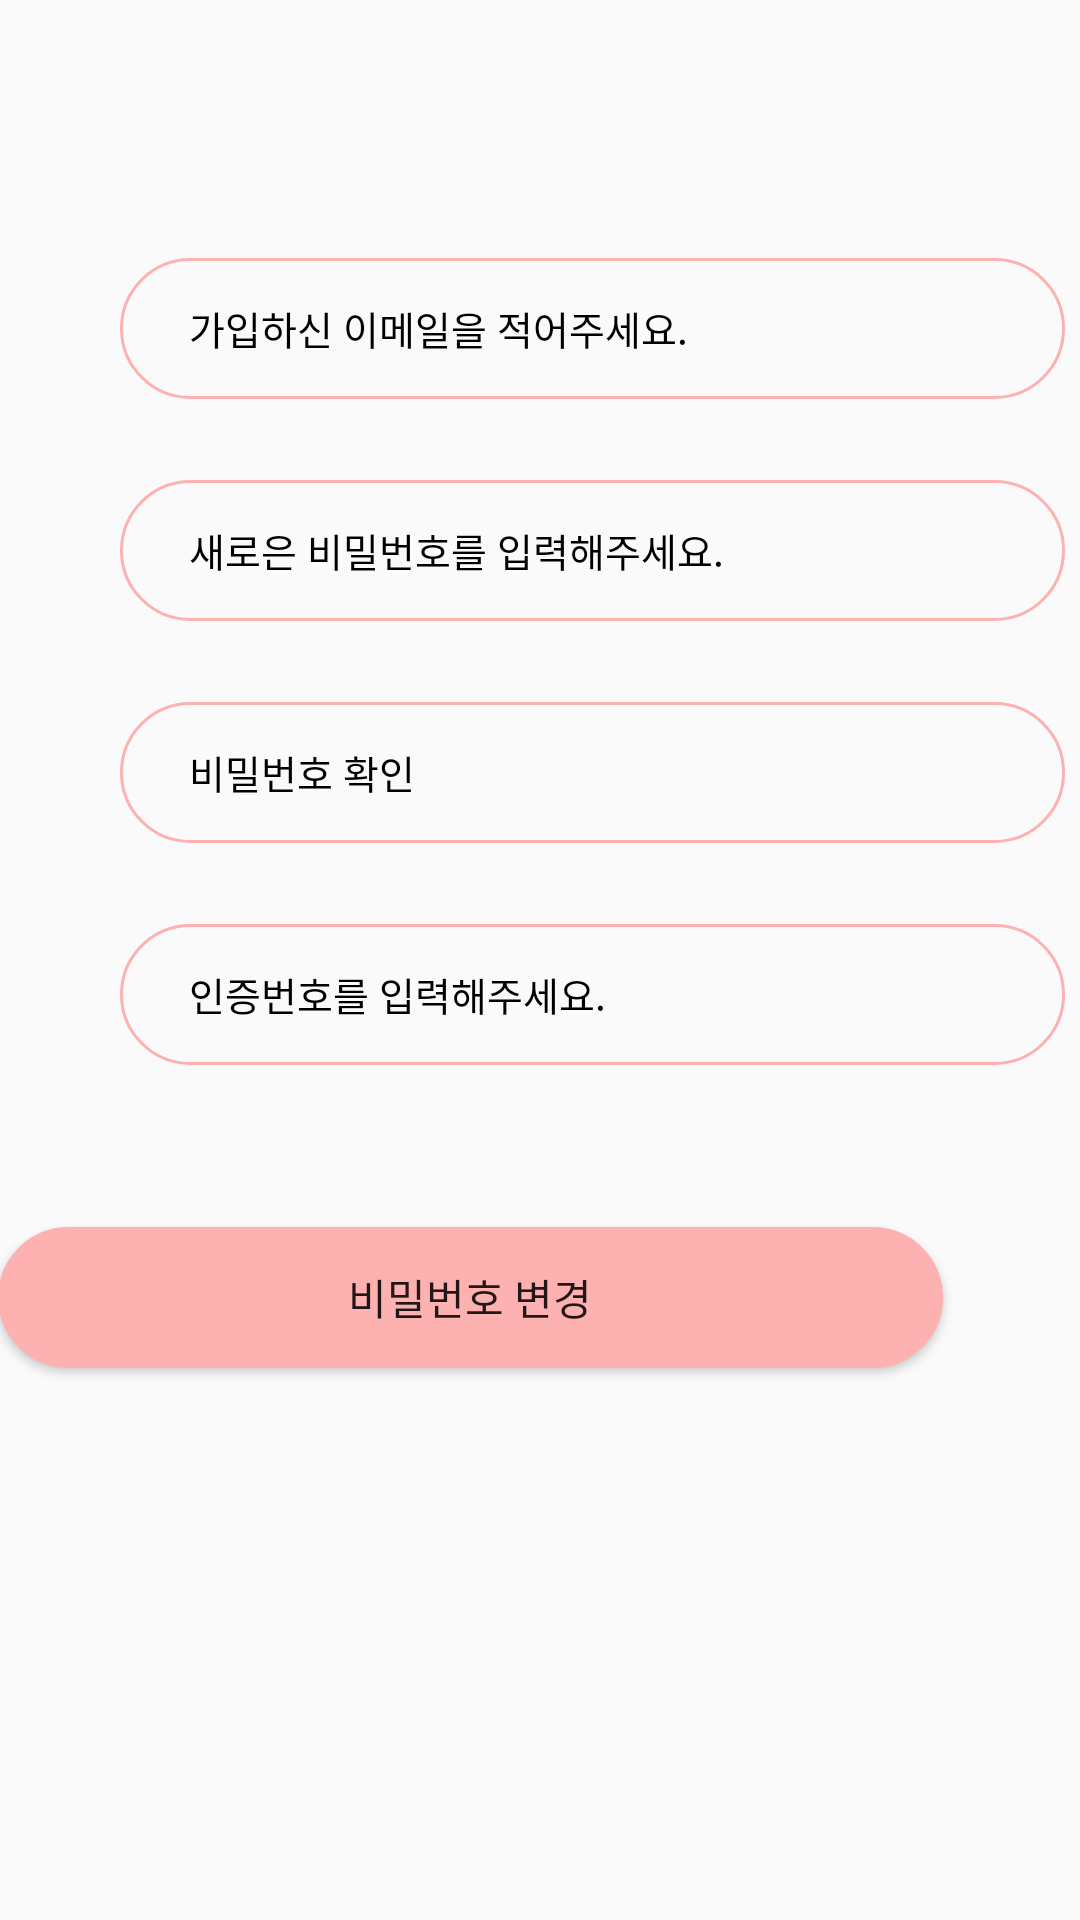

Android layout source for this screen:
<!-- AndroidManifest.xml: application theme AppTheme -->
<!-- res/layout/activity_reset_password.xml -->
<?xml version="1.0" encoding="utf-8"?>
<androidx.constraintlayout.widget.ConstraintLayout xmlns:android="http://schemas.android.com/apk/res/android"
    xmlns:app="http://schemas.android.com/apk/res-auto"
    xmlns:tools="http://schemas.android.com/tools"
    android:layout_width="match_parent"
    android:layout_height="match_parent"
    tools:context=".account.ResetPasswordActivity">

    <ImageView
        android:id="@+id/imageView"
        android:layout_width="191dp"
        android:layout_height="31dp"
        android:layout_marginStart="110dp"
        android:layout_marginTop="93dp"
        android:layout_marginEnd="110dp"
        android:layout_marginBottom="76dp"
        android:src="@drawable/logo_horizontal"
        app:layout_constraintBottom_toTopOf="@+id/edittext_user_email"
        app:layout_constraintEnd_toEndOf="parent"
        app:layout_constraintStart_toStartOf="parent"
        app:layout_constraintTop_toTopOf="parent" />

    <EditText
        android:id="@+id/edittext_user_email"
        android:layout_width="315dp"
        android:layout_height="47dp"
        android:layout_marginStart="40dp"
        android:layout_marginEnd="40dp"
        android:layout_marginBottom="27dp"
        android:background="@drawable/input_round_square_border"
        android:ems="10"
        android:hint="가입하신 이메일을 적어주세요."
        android:inputType="text"
        android:paddingLeft="23dp"
        android:textColorHint="@color/black"
        android:textSize="13sp"
        app:layout_constraintBottom_toTopOf="@+id/edittext_user_new_password"
        app:layout_constraintEnd_toEndOf="parent"
        app:layout_constraintHorizontal_bias="0.0"
        app:layout_constraintStart_toStartOf="parent" />

    <EditText
        android:id="@+id/edittext_auth_number"
        android:layout_width="315dp"
        android:layout_height="47dp"
        android:layout_marginStart="40dp"
        android:layout_marginEnd="40dp"
        android:layout_marginBottom="54dp"
        android:background="@drawable/input_round_square_border"
        android:ems="10"
        android:hint="인증번호를 입력해주세요."
        android:inputType="textPassword"
        android:paddingLeft="23dp"
        android:textColorHint="@color/black"
        android:textSize="13sp"
        app:layout_constraintBottom_toTopOf="@+id/button_reset_password"
        app:layout_constraintEnd_toEndOf="parent"
        app:layout_constraintHorizontal_bias="0.0"
        app:layout_constraintStart_toStartOf="parent"
        tools:ignore="SpeakableTextPresentCheck" />

    <EditText
        android:id="@+id/edittext_user_new_password"
        android:layout_width="315dp"
        android:layout_height="47dp"
        android:layout_marginStart="40dp"
        android:layout_marginEnd="40dp"
        android:layout_marginBottom="27dp"
        android:background="@drawable/input_round_square_border"
        android:ems="10"
        android:hint="새로은 비밀번호를 입력해주세요."
        android:inputType="textPassword"
        android:paddingLeft="23dp"
        android:textColorHint="@color/black"
        android:textSize="13sp"
        app:layout_constraintBottom_toTopOf="@+id/edittext_user_new_password_check"
        app:layout_constraintEnd_toEndOf="parent"
        app:layout_constraintHorizontal_bias="0.0"
        app:layout_constraintStart_toStartOf="parent"
        tools:ignore="SpeakableTextPresentCheck" />

    <EditText
        android:id="@+id/edittext_user_new_password_check"
        android:layout_width="315dp"
        android:layout_height="47dp"
        android:layout_marginStart="40dp"
        android:layout_marginEnd="40dp"
        android:layout_marginBottom="27dp"
        android:background="@drawable/input_round_square_border"
        android:ems="10"
        android:hint="비밀번호 확인"
        android:inputType="textPassword"
        android:paddingLeft="23dp"
        android:textColorHint="@color/black"
        android:textSize="13sp"
        app:layout_constraintBottom_toTopOf="@+id/edittext_auth_number"
        app:layout_constraintEnd_toEndOf="parent"
        app:layout_constraintHorizontal_bias="0.0"
        app:layout_constraintStart_toStartOf="parent"
        tools:ignore="SpeakableTextPresentCheck" />

    <Button
        android:id="@+id/button_reset_password"
        android:layout_width="315dp"
        android:layout_height="47dp"
        android:layout_marginStart="61dp"
        android:layout_marginEnd="61dp"
        android:layout_marginBottom="184dp"
        android:background="@drawable/button_round_square_border"
        android:text="비밀번호 변경"
        app:layout_constraintBottom_toBottomOf="parent"
        app:layout_constraintEnd_toEndOf="parent"
        app:layout_constraintHorizontal_bias="0.807"
        app:layout_constraintStart_toStartOf="parent" />
</androidx.constraintlayout.widget.ConstraintLayout>
<!-- resources referenced by this layout -->
<resources>
  <color name="black">#FF000000</color>
  <!-- drawable button_round_square_border (drawable-v24) -->
  <?xml version="1.0" encoding="utf-8"?>
  <shape xmlns:android="http://schemas.android.com/apk/res/android"
      android:shape="rectangle">
      <stroke android:width="1dp" android:color="@color/pale_salmon"/>
      <solid android:color="@color/pale_salmon"/>
      <corners android:radius="30dp"/>
  </shape>
  <!-- drawable input_round_square_border (drawable-v24) -->
  <?xml version="1.0" encoding="utf-8"?>
  <shape xmlns:android="http://schemas.android.com/apk/res/android"
      android:shape="rectangle">
      <stroke android:width="1dp" android:color="@color/pale_salmon"/>
      <corners android:radius="30dp"/>
  </shape>
  <!-- drawable logo_horizontal: png bitmap (drawable-v24, 16634 bytes) -->
  <style name="AppTheme" parent="Theme.AppCompat.Light.NoActionBar">
      </style>
  <color name="pale_salmon">#FDB1B1</color>
</resources>
